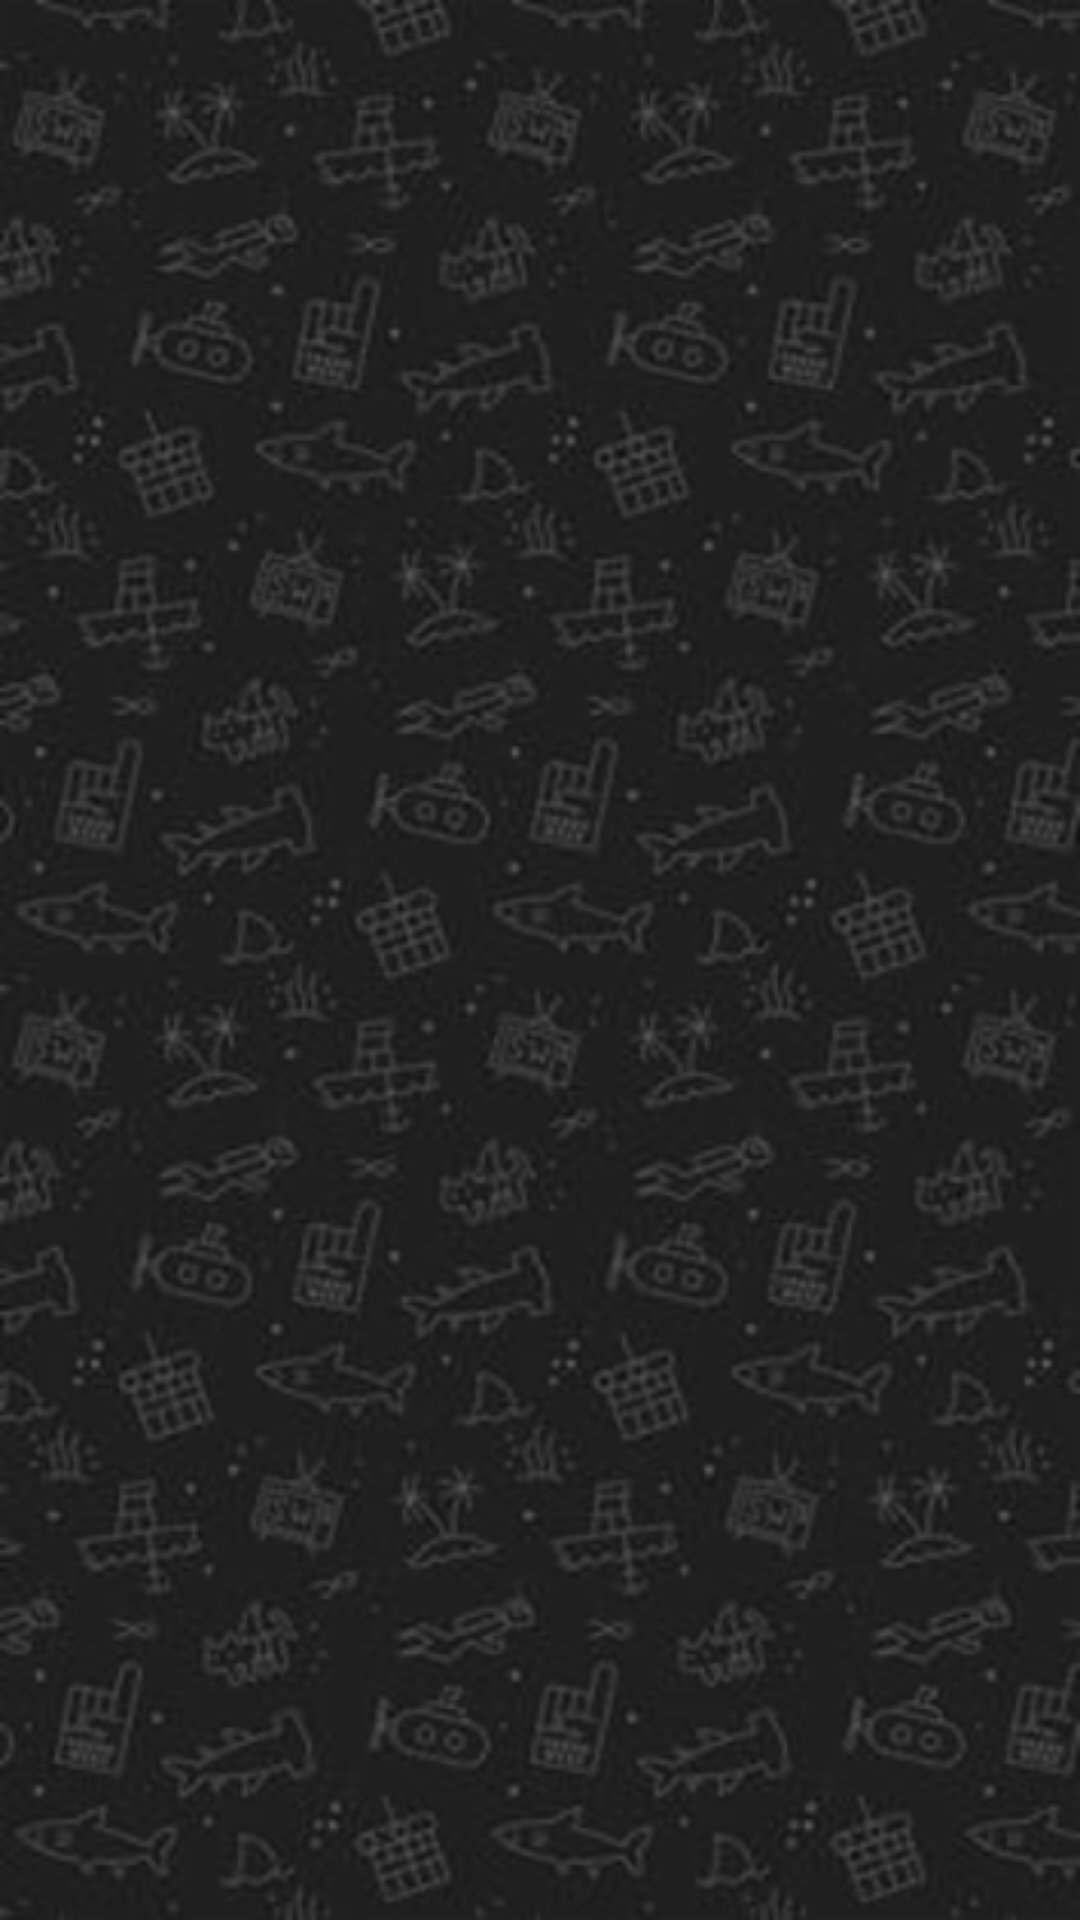

Produce the Android XML layout that renders to this screen, including the resource entries it uses.
<!-- AndroidManifest.xml: application theme Theme.COMP231 -->
<!-- res/layout/fragment_chats.xml -->
<?xml version="1.0" encoding="utf-8"?>
<FrameLayout xmlns:android="http://schemas.android.com/apk/res/android"
    xmlns:tools="http://schemas.android.com/tools"
    android:layout_width="match_parent"
    android:layout_height="match_parent"
    tools:context=".Fragment.ChatsFragment"
    android:background="@drawable/bgblack">

    <androidx.recyclerview.widget.RecyclerView
        android:layout_width="match_parent"
        android:layout_height="match_parent"
        android:id="@+id/recycler_view2"/>

</FrameLayout>
<!-- resources referenced by this layout -->
<resources>
  <!-- drawable bgblack: png bitmap (drawable-hdpi, 40054 bytes) -->
  <style name="Theme.COMP231" parent="Theme.AppCompat.Light.NoActionBar">
          
          <item name="colorPrimary">@color/purple_500</item>
          <item name="colorPrimaryVariant">@color/purple_700</item>
          <item name="colorOnPrimary">@color/white</item>
          
          <item name="colorSecondary">@color/teal_200</item>
          <item name="colorOnSecondary">@color/black</item>
          
          <item name="android:statusBarColor" tools:targetApi="l">?attr/colorPrimaryVariant</item>
          
      </style>
  <color name="purple_500">#FF6200EE</color>
  <color name="purple_700">#FF3700B3</color>
  <color name="white">#FFFFFFFF</color>
  <color name="teal_200">#FF03DAC5</color>
  <color name="black">#FF000000</color>
</resources>
